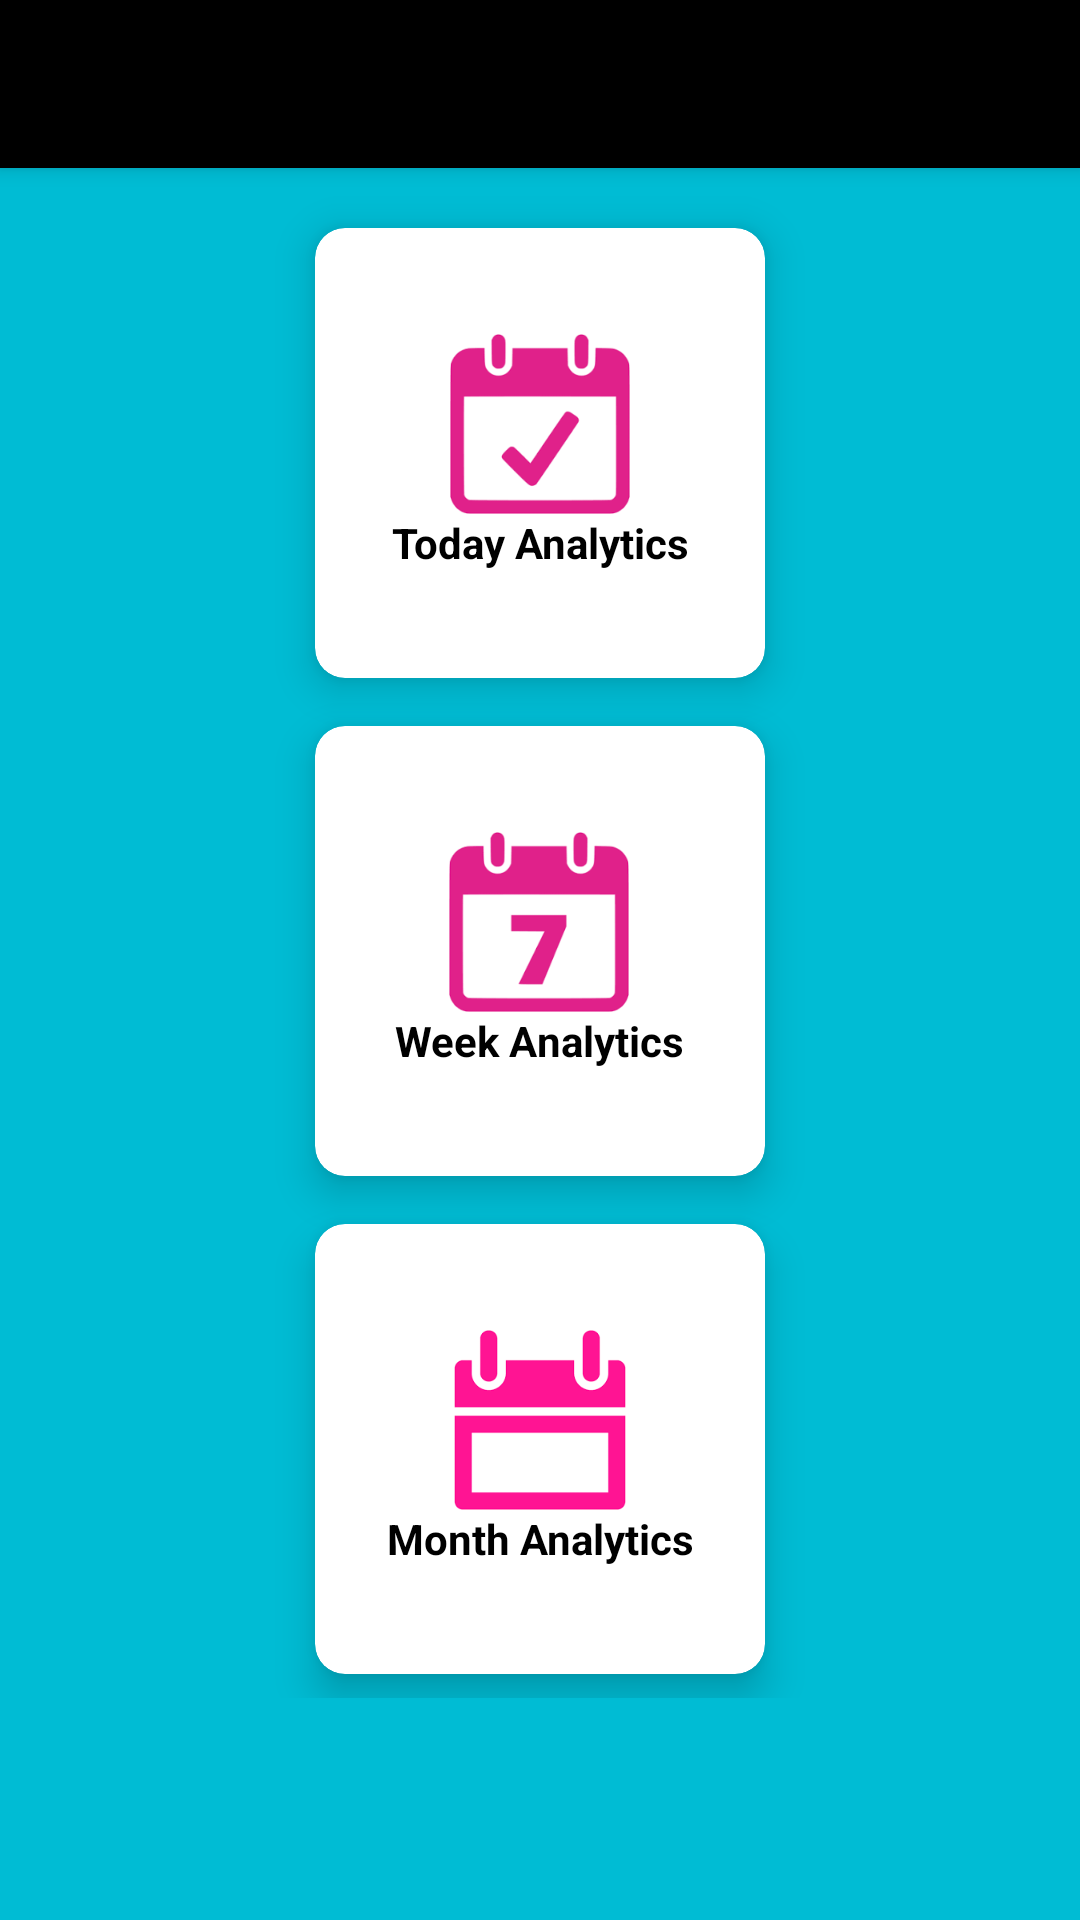

Produce the Android XML layout that renders to this screen, including the resource entries it uses.
<!-- AndroidManifest.xml: application theme AppTheme -->
<!-- res/layout/activity_select_analytics.xml -->
<?xml version="1.0" encoding="utf-8"?>
<LinearLayout xmlns:android="http://schemas.android.com/apk/res/android"
    xmlns:app="http://schemas.android.com/apk/res-auto"
    xmlns:tools="http://schemas.android.com/tools"
    android:layout_width="match_parent"
    android:layout_height="match_parent"
    android:orientation="vertical"
    android:background="#00BCD4"
    tools:context=".Activities.SelectAnalyticsActivity">

    <androidx.appcompat.widget.Toolbar
        android:layout_width="match_parent"
        android:layout_height="?attr/actionBarSize"
        android:background="#000"
        android:id="@+id/my_Feed_Toolbar"
        android:theme="@style/ThemeOverlay.AppCompat.Dark.ActionBar"
        app:popupTheme="@style/ThemeOverlay.AppCompat.Light"
        android:elevation="4dp">
    </androidx.appcompat.widget.Toolbar>


    <LinearLayout
        android:layout_width="match_parent"
        android:layout_height="wrap_content"
        android:orientation="vertical">

        <androidx.cardview.widget.CardView
            android:layout_marginTop="20dp"
            android:layout_gravity="center"
            android:id="@+id/todayCardView"
            android:layout_width="150dp"
            android:layout_height="150dp"
            app:cardCornerRadius="10dp"
            android:layout_marginRight="8dp"
            android:layout_marginLeft="8dp"
            android:layout_marginBottom="8dp"
            app:cardElevation="8dp"
            android:background="#fff"
            >
            <LinearLayout
                android:layout_width="wrap_content"
                android:layout_height="wrap_content"
                android:orientation="vertical"
                android:gravity="center"
                android:layout_gravity="center_vertical|center_horizontal">

                <ImageView
                    android:id="@+id/todayImageView"
                    android:layout_width="60dp"
                    android:layout_height="60dp"
                    android:src="@drawable/today_blue"/>
                <TextView
                    android:id="@+id/todayTextView"
                    android:layout_width="wrap_content"
                    android:layout_height="wrap_content"
                    android:text="Today Analytics"
                    android:textStyle="bold"
                    android:textColor="#000"
                    android:textAlignment="center"/>
            </LinearLayout>
        </androidx.cardview.widget.CardView>

        <androidx.cardview.widget.CardView
            android:layout_marginTop="8dp"
            android:layout_gravity="center"
            android:id="@+id/weekCardView"
            android:layout_width="150dp"
            android:layout_height="150dp"
            android:layout_marginRight="8dp"
            android:layout_marginLeft="8dp"
            android:layout_marginBottom="8dp"
            app:cardCornerRadius="10dp"
            app:cardElevation="8dp"
            android:background="#fff"
            >

            <LinearLayout
                android:layout_width="wrap_content"
                android:layout_height="wrap_content"
                android:orientation="vertical"
                android:gravity="center"
                android:layout_gravity="center_vertical|center_horizontal">

                <ImageView
                    android:id="@+id/weekImageView"
                    android:layout_width="60dp"
                    android:layout_height="60dp"
                    android:src="@drawable/week_blue"/>
                <TextView
                    android:id="@+id/weekTextView"
                    android:layout_width="wrap_content"
                    android:layout_height="wrap_content"
                    android:text="Week Analytics"
                    android:textStyle="bold"
                    android:textColor="#000"
                    android:textAlignment="center"/>
            </LinearLayout>
        </androidx.cardview.widget.CardView>

        <androidx.cardview.widget.CardView
            android:layout_gravity="center"
            android:id="@+id/monthCardView"
            android:layout_width="150dp"
            android:layout_height="150dp"
            android:layout_margin="8dp"
            app:cardCornerRadius="10dp"
            app:cardElevation="8dp"
            android:background="#fff"
            >
            <LinearLayout
                android:layout_width="wrap_content"
                android:layout_height="wrap_content"
                android:orientation="vertical"
                android:gravity="center"
                android:layout_gravity="center_vertical|center_horizontal">

                <ImageView
                    android:id="@+id/monthImageView"
                    android:layout_width="60dp"
                    android:layout_height="60dp"
                    android:src="@drawable/month_blue"/>
                <TextView
                    android:id="@+id/monthTextView"
                    android:layout_width="wrap_content"
                    android:layout_height="wrap_content"
                    android:text="Month Analytics"
                    android:textStyle="bold"
                    android:textColor="#000"
                    android:textAlignment="center"/>
            </LinearLayout>
        </androidx.cardview.widget.CardView>
    </LinearLayout>


</LinearLayout>
<!-- resources referenced by this layout -->
<resources>
  <!-- drawable month_blue: png bitmap (drawable, 1517 bytes) -->
  <!-- drawable today_blue: png bitmap (drawable, 3279 bytes) -->
  <!-- drawable week_blue: png bitmap (drawable, 2988 bytes) -->
  <style name="AppTheme" parent="Theme.MaterialComponents.Light.NoActionBar">
          
          <item name="colorPrimary">#ECB5B1</item>
          <item name="colorPrimaryDark">#F3BDB9</item>
          <item name="colorAccent">#4CAF50</item>
      </style>
</resources>
